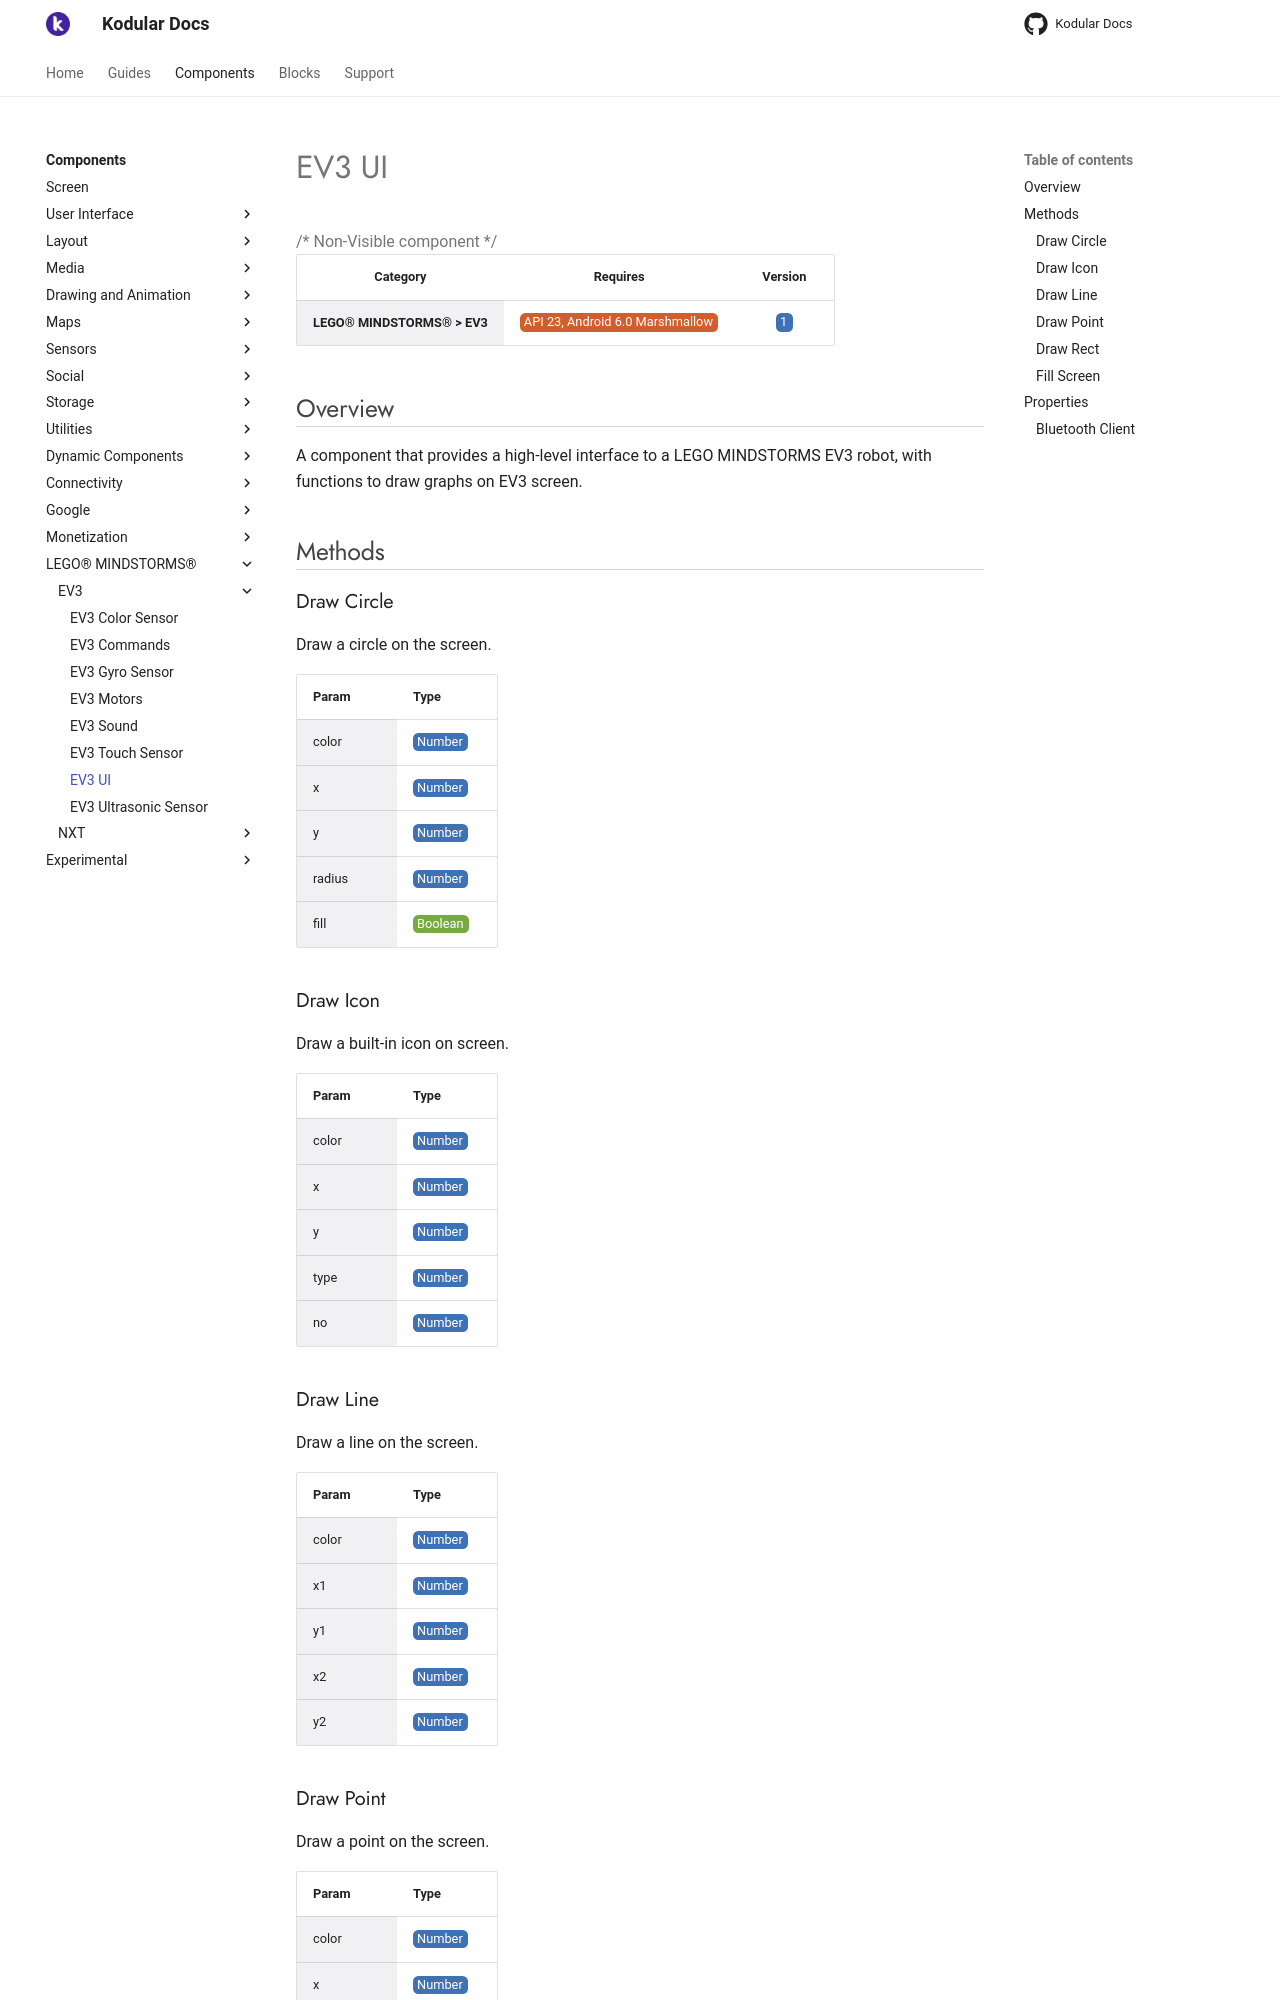

repository: Kodular/Documentation · page: components/lego-mindstorms/ev3/ev3-ui/index.html · generator: jekyll

# EV3 UI

{>> Non-Visible component<<}

| Category | Requires | Version |
|:--------:|:-------:|:--------:|
|**LEGO® MINDSTORMS® > EV3**|<span class="chip chip-any">API 23, Android 6.0 Marshmallow</span>|<span class="chip chip-number">1</span>|

## Overview

A component that provides a high-level interface to a LEGO MINDSTORMS EV3 robot, with functions to draw graphs on EV3 screen.

## Methods

### Draw Circle

Draw a circle on the screen.

<div class="block" ai2-block="method" not-rendered="true" value="%7B%22componentName%22:%20%22EV3%20UI%22,%20%22name%22:%20%22Draw%20Circle%22,%20%22output%22:%20false,%20%22param%22:%20%5B%22color%22,%20%22x%22,%20%22y%22,%20%22radius%22,%20%22fill%22%5D%7D"></div>

| Param | Type |
|--------|------|
|color|<span class="chip chip-number">Number</span>|
|x|<span class="chip chip-number">Number</span>|
|y|<span class="chip chip-number">Number</span>|
|radius|<span class="chip chip-number">Number</span>|
|fill|<span class="chip chip-boolean">Boolean</span>|

### Draw Icon

Draw a built-in icon on screen.

<div class="block" ai2-block="method" not-rendered="true" value="%7B%22componentName%22:%20%22EV3%20UI%22,%20%22name%22:%20%22Draw%20Icon%22,%20%22output%22:%20false,%20%22param%22:%20%5B%22color%22,%20%22x%22,%20%22y%22,%20%22type%22,%20%22no%22%5D%7D"></div>

| Param | Type |
|--------|------|
|color|<span class="chip chip-number">Number</span>|
|x|<span class="chip chip-number">Number</span>|
|y|<span class="chip chip-number">Number</span>|
|type|<span class="chip chip-number">Number</span>|
|no|<span class="chip chip-number">Number</span>|

### Draw Line

Draw a line on the screen.

<div class="block" ai2-block="method" not-rendered="true" value="%7B%22componentName%22:%20%22EV3%20UI%22,%20%22name%22:%20%22Draw%20Line%22,%20%22output%22:%20false,%20%22param%22:%20%5B%22color%22,%20%22x1%22,%20%22y1%22,%20%22x2%22,%20%22y2%22%5D%7D"></div>

| Param | Type |
|--------|------|
|color|<span class="chip chip-number">Number</span>|
|x1|<span class="chip chip-number">Number</span>|
|y1|<span class="chip chip-number">Number</span>|
|x2|<span class="chip chip-number">Number</span>|
|y2|<span class="chip chip-number">Number</span>|

### Draw Point

Draw a point on the screen.

<div class="block" ai2-block="method" not-rendered="true" value="%7B%22componentName%22:%20%22EV3%20UI%22,%20%22name%22:%20%22Draw%20Point%22,%20%22output%22:%20false,%20%22param%22:%20%5B%22color%22,%20%22x%22,%20%22y%22%5D%7D"></div>

| Param | Type |
|--------|------|
|color|<span class="chip chip-number">Number</span>|
|x|<span class="chip chip-number">Number</span>|
|y|<span class="chip chip-number">Number</span>|
